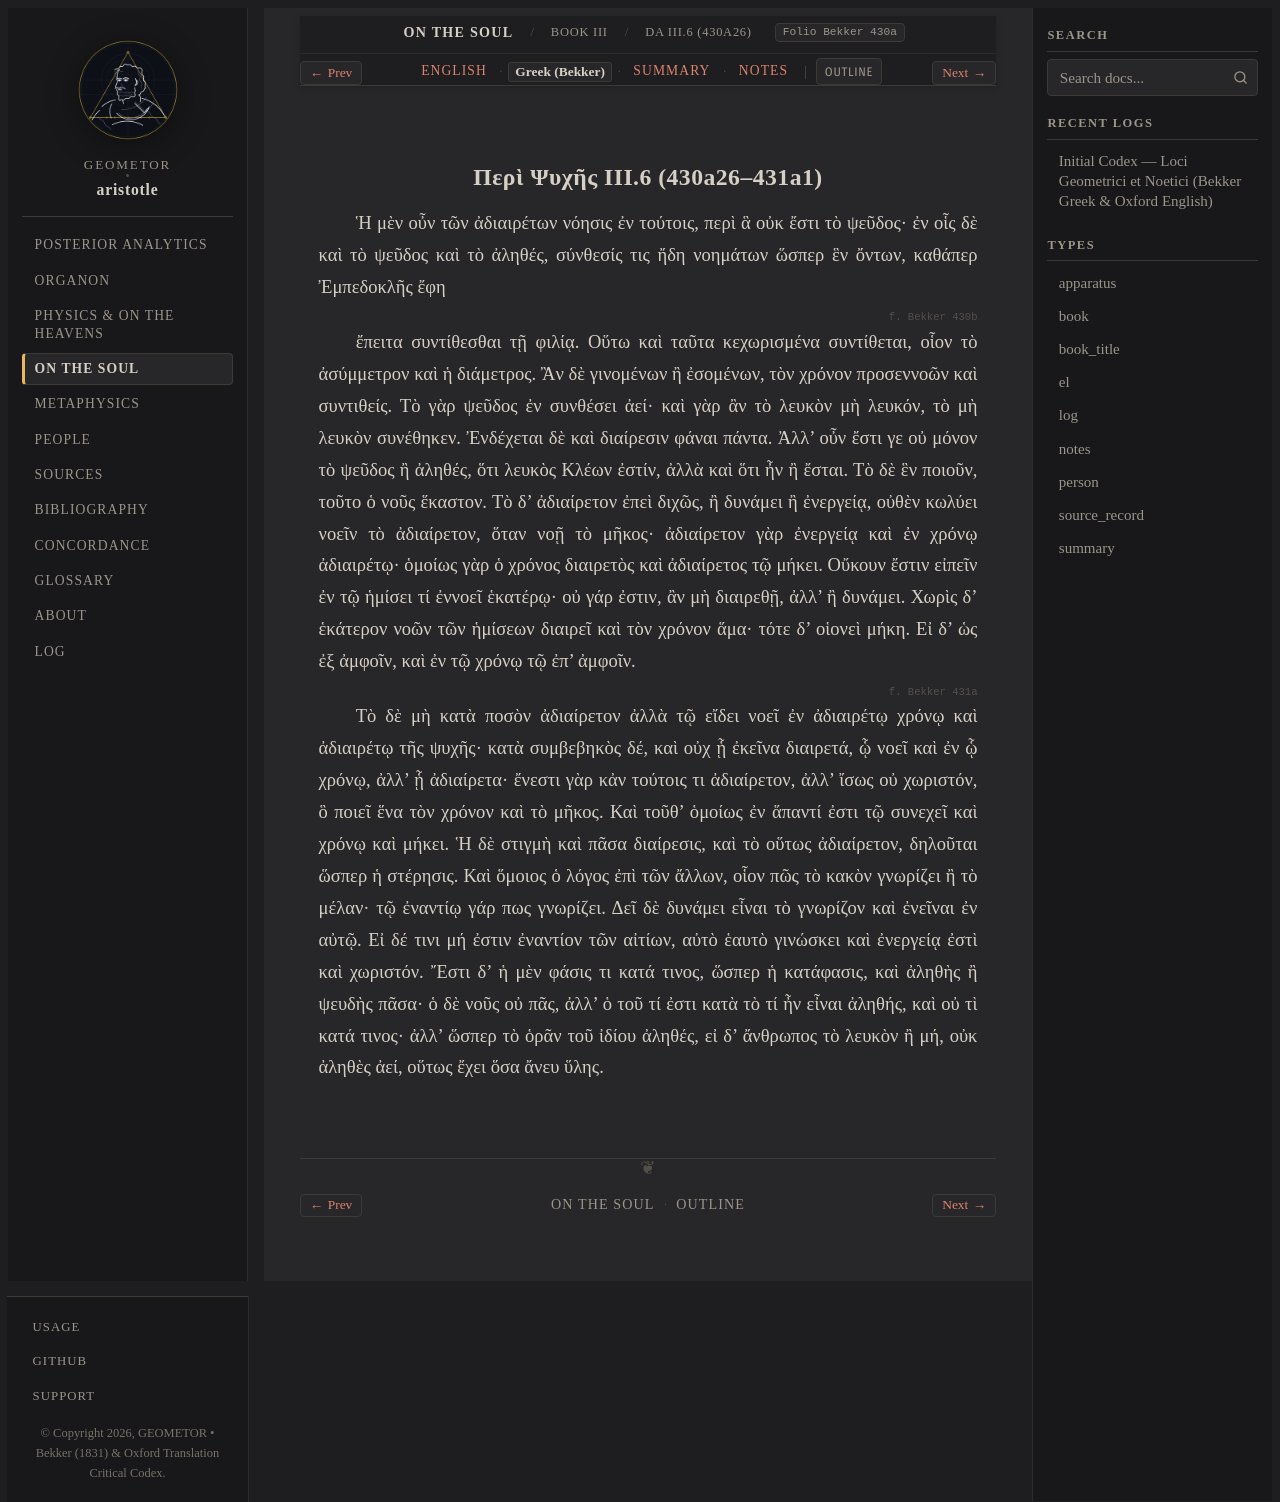

repository: geometor/aristotle · page: de_anima/book_3/ch_06/greek.html · generator: sphinx

:layout: book
:type: el
:title: Περὶ Ψυχῆς III.6 (430a26–431a1) — Greek (Bekker)
:canonical_id: DA III.6 (430a26)
:folio: Bekker 430a
:tracks: English: index | Greek: greek | Summary: summary | Notes: notes

.. _liber-4-de-anima-phantasia-el-c4:

Περὶ Ψυχῆς III.6 (430a26–431a1)
-------------------------------

.. folio:: Bekker 430a

Ἡ μὲν οὖν τῶν ἀδιαιρέτων νόησις ἐν τούτοις, περὶ ἃ οὐκ ἔστι τὸ ψεῦδος· ἐν οἷς δὲ καὶ τὸ ψεῦδος καὶ τὸ ἀληθές, σύνθεσίς τις ἤδη νοημάτων ὥσπερ ἓν ὄντων, καθάπερ Ἐμπεδοκλῆς ἔφη

.. _bekker-el-430b:

.. folio:: Bekker 430b

ἔπειτα συντίθεσθαι τῇ φιλίᾳ. Οὕτω καὶ ταῦτα κεχωρισμένα συντίθεται, οἷον τὸ ἀσύμμετρον καὶ ἡ διάμετρος. Ἂν δὲ γινομένων ἢ ἐσομένων, τὸν χρόνον προσεννοῶν καὶ συντιθείς. Τὸ γὰρ ψεῦδος ἐν συνθέσει ἀεί· καὶ γὰρ ἂν τὸ λευκὸν μὴ λευκόν, τὸ μὴ λευκὸν συνέθηκεν. Ἐνδέχεται δὲ καὶ διαίρεσιν φάναι πάντα. Ἀλλ’ οὖν ἔστι γε οὐ μόνον τὸ ψεῦδος ἢ ἀληθές, ὅτι λευκὸς Κλέων ἐστίν, ἀλλὰ καὶ ὅτι ἦν ἢ ἔσται. Τὸ δὲ ἓν ποιοῦν, τοῦτο ὁ νοῦς ἕκαστον. Τὸ δ’ ἀδιαίρετον ἐπεὶ διχῶς, ἢ δυνάμει ἢ ἐνεργείᾳ, οὐθὲν κωλύει νοεῖν τὸ ἀδιαίρετον, ὅταν νοῇ τὸ μῆκος· ἀδιαίρετον γὰρ ἐνεργείᾳ καὶ ἐν χρόνῳ ἀδιαιρέτῳ· ὁμοίως γὰρ ὁ χρόνος διαιρετὸς καὶ ἀδιαίρετος τῷ μήκει. Οὔκουν ἔστιν εἰπεῖν ἐν τῷ ἡμίσει τί ἐννοεῖ ἑκατέρῳ· οὐ γάρ ἐστιν, ἂν μὴ διαιρεθῇ, ἀλλ’ ἢ δυνάμει. Χωρὶς δ’ ἑκάτερον νοῶν τῶν ἡμίσεων διαιρεῖ καὶ τὸν χρόνον ἅμα· τότε δ’ οἱονεὶ μήκη. Εἰ δ’ ὡς ἐξ ἀμφοῖν, καὶ ἐν τῷ χρόνῳ τῷ ἐπ’ ἀμφοῖν.

.. _bekker-el-431a:

.. folio:: Bekker 431a

Τὸ δὲ μὴ κατὰ ποσὸν ἀδιαίρετον ἀλλὰ τῷ εἴδει νοεῖ ἐν ἀδιαιρέτῳ χρόνῳ καὶ ἀδιαιρέτῳ τῆς ψυχῆς· κατὰ συμβεβηκὸς δέ, καὶ οὐχ ᾗ ἐκεῖνα διαιρετά, ᾧ νοεῖ καὶ ἐν ᾧ χρόνῳ, ἀλλ’ ᾗ ἀδιαίρετα· ἔνεστι γὰρ κἀν τούτοις τι ἀδιαίρετον, ἀλλ’ ἴσως οὐ χωριστόν, ὃ ποιεῖ ἕνα τὸν χρόνον καὶ τὸ μῆκος. Καὶ τοῦθ’ ὁμοίως ἐν ἅπαντί ἐστι τῷ συνεχεῖ καὶ χρόνῳ καὶ μήκει. Ἡ δὲ στιγμὴ καὶ πᾶσα διαίρεσις, καὶ τὸ οὕτως ἀδιαίρετον, δηλοῦται ὥσπερ ἡ στέρησις. Καὶ ὅμοιος ὁ λόγος ἐπὶ τῶν ἄλλων, οἷον πῶς τὸ κακὸν γνωρίζει ἢ τὸ μέλαν· τῷ ἐναντίῳ γάρ πως γνωρίζει. Δεῖ δὲ δυνάμει εἶναι τὸ γνωρίζον καὶ ἐνεῖναι ἐν αὐτῷ. Εἰ δέ τινι μή ἐστιν ἐναντίον τῶν αἰτίων, αὐτὸ ἑαυτὸ γινώσκει καὶ ἐνεργείᾳ ἐστὶ καὶ χωριστόν. Ἔστι δ’ ἡ μὲν φάσις τι κατά τινος, ὥσπερ ἡ κατάφασις, καὶ ἀληθὴς ἢ ψευδὴς πᾶσα· ὁ δὲ νοῦς οὐ πᾶς, ἀλλ’ ὁ τοῦ τί ἐστι κατὰ τὸ τί ἦν εἶναι ἀληθής, καὶ οὐ τὶ κατά τινος· ἀλλ’ ὥσπερ τὸ ὁρᾶν τοῦ ἰδίου ἀληθές, εἰ δ’ ἄνθρωπος τὸ λευκὸν ἢ μή, οὐκ ἀληθὲς ἀεί, οὕτως ἔχει ὅσα ἄνευ ὕλης.
